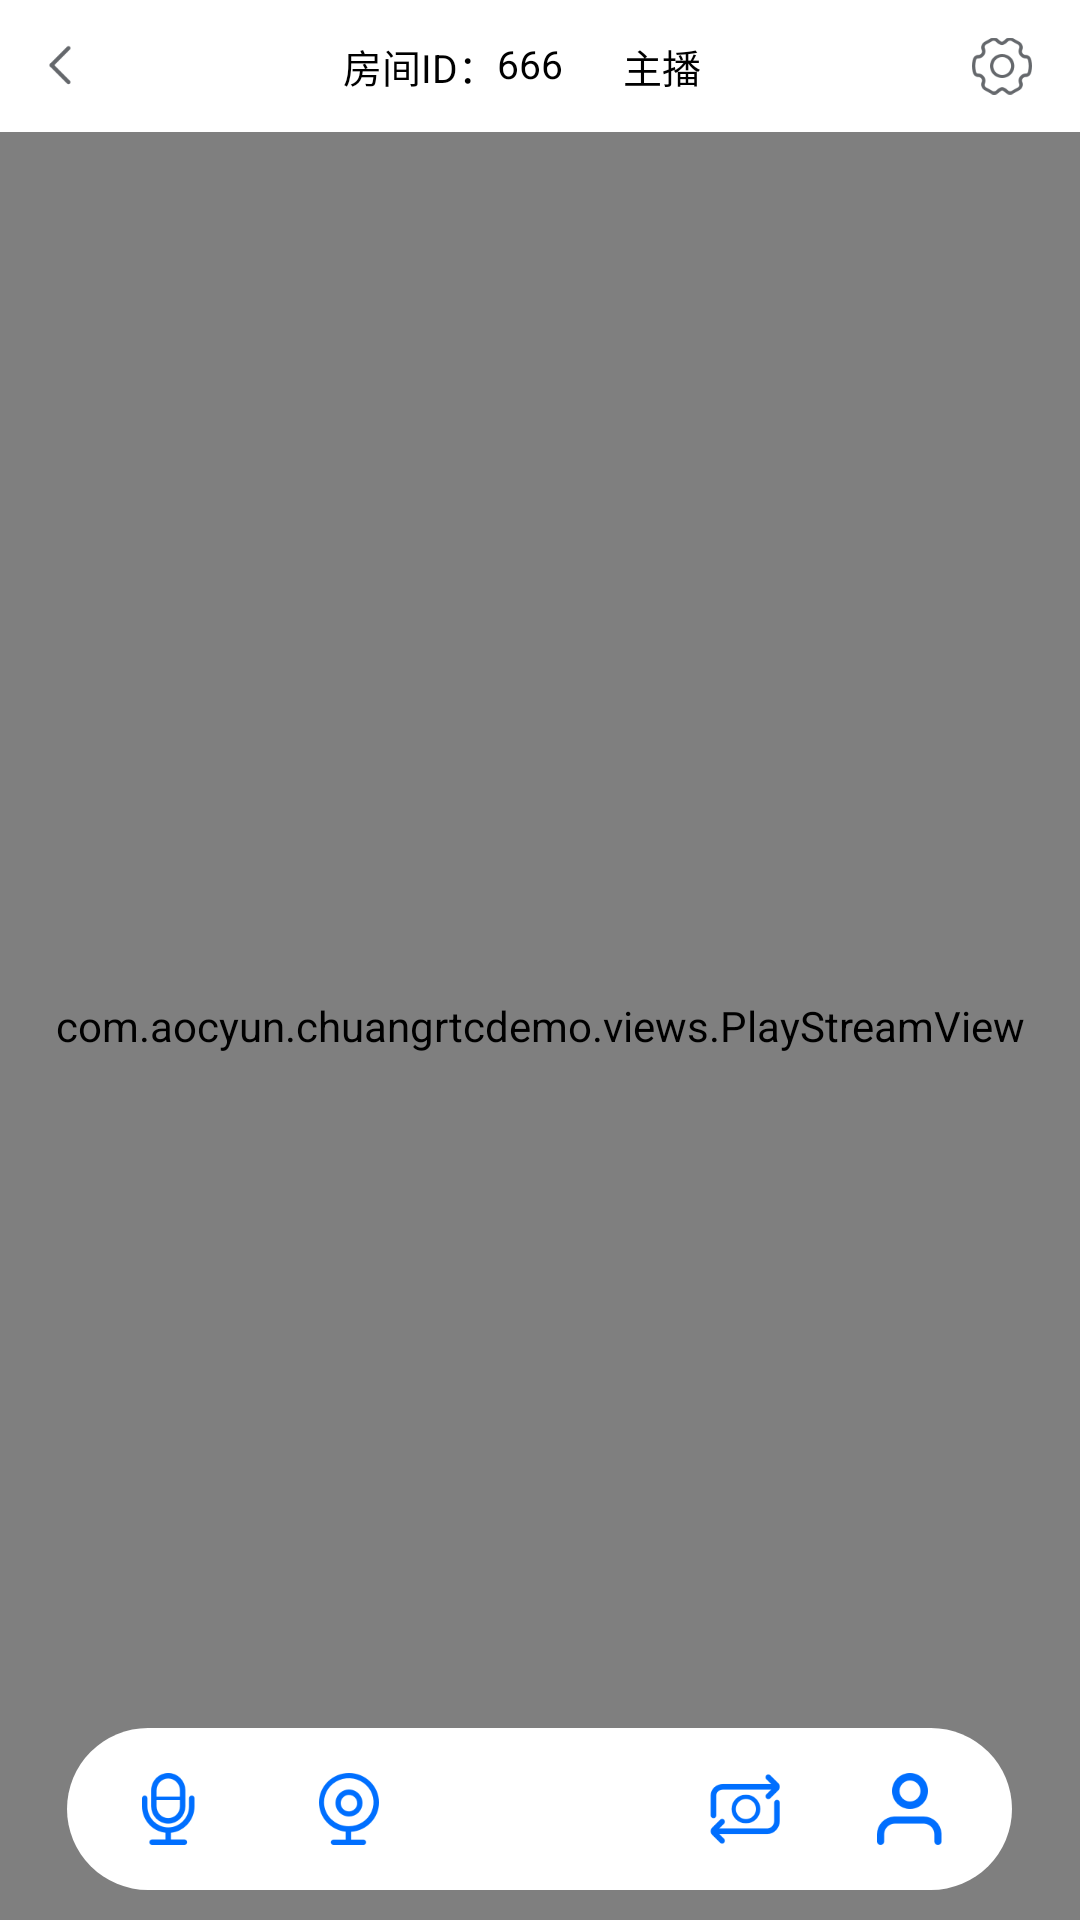

Layout XML and referenced resources for this Android screen:
<!-- AndroidManifest.xml: application theme AppTheme -->
<!-- res/layout/ac_live_room.xml -->
<?xml version="1.0" encoding="utf-8"?>
<androidx.constraintlayout.widget.ConstraintLayout xmlns:android="http://schemas.android.com/apk/res/android"
    xmlns:app="http://schemas.android.com/apk/res-auto"
    xmlns:tools="http://schemas.android.com/tools"
    android:id="@+id/container"
    android:layout_width="match_parent"
    android:layout_height="match_parent"
    android:orientation="vertical"
    tools:context=".activity.LiveRoomActivity">

    <include
        android:id="@+id/room_title"
        layout="@layout/room_title_layout"
        android:layout_width="match_parent"
        android:layout_height="wrap_content"
        app:layout_constraintStart_toStartOf="parent"
        app:layout_constraintTop_toTopOf="parent" />

    <RelativeLayout
        android:id="@+id/liveContainer"
        android:layout_width="match_parent"
        android:layout_height="0dp"
        app:layout_constraintBottom_toBottomOf="parent"
        app:layout_constraintStart_toStartOf="parent"
        app:layout_constraintTop_toBottomOf="@+id/room_title">

        <FrameLayout
            android:id="@+id/localViewContainer"
            android:layout_width="match_parent"
            android:layout_height="match_parent">

            <com.aocyun.chuangrtcdemo.views.PlayStreamView
                android:id="@+id/localView"
                android:layout_width="match_parent"
                android:layout_height="match_parent" />

        </FrameLayout>

        <HorizontalScrollView
            android:id="@+id/horizon_scroll_view"
            android:layout_width="match_parent"
            android:layout_height="wrap_content"
            android:scrollbars="none"
            android:layout_above="@id/roomToolbarBar"
            android:layout_marginBottom="8dp">

            <LinearLayout
                android:id="@+id/llUserContent"
                android:layout_width="wrap_content"
                android:layout_height="wrap_content"
                android:orientation="horizontal" />

        </HorizontalScrollView>

        <include
            android:id="@+id/roomToolbarBar"
            layout="@layout/room_toolbar_layout"
            android:layout_width="wrap_content"
            android:layout_height="wrap_content"
            android:layout_alignParentBottom="true"
            android:layout_centerHorizontal="true"
            android:layout_marginBottom="10dp" />

        <FrameLayout
            android:id="@+id/fl_logcat"
            android:layout_width="match_parent"
            android:layout_height="170dp"
            android:layout_marginTop="28dp"
            android:background="@color/black_half_transparent"
            android:visibility="gone">

            <TextView
                android:id="@+id/logcat_tv"
                android:layout_width="wrap_content"
                android:layout_height="wrap_content"
                android:textColor="@color/white"
                android:textSize="7sp" />

        </FrameLayout>

        <RelativeLayout
            android:id="@+id/rl_perch2"
            android:layout_width="match_parent"
            android:layout_height="match_parent"
            android:background="@color/no_public_bg"
            android:visibility="gone">

            <ImageView
                android:id="@+id/perch_img"
                android:layout_width="40dp"
                android:layout_height="40dp"
                android:layout_centerInParent="true"
                android:src="@mipmap/no_public_ic" />

            <TextView
                android:layout_width="wrap_content"
                android:layout_height="wrap_content"
                android:layout_below="@id/perch_img"
                android:layout_centerHorizontal="true"
                android:text="会议马上开始，请稍等～"
                android:textColor="@color/rtc_demo_text_grey"
                android:textSize="10sp" />

        </RelativeLayout>

    </RelativeLayout>

</androidx.constraintlayout.widget.ConstraintLayout>
<!-- res/layout/room_title_layout.xml (included above) -->
<?xml version="1.0" encoding="utf-8"?>
<LinearLayout xmlns:android="http://schemas.android.com/apk/res/android"
    android:id="@+id/room_title"
    android:layout_width="match_parent"
    android:layout_height="wrap_content"
    android:background="@color/white"
    android:gravity="center_vertical"
    android:orientation="horizontal">

    <RelativeLayout
        android:id="@+id/back_btn"
        android:layout_width="wrap_content"
        android:layout_height="44dp"
        android:paddingStart="16dp"
        android:paddingEnd="16dp">

        <ImageView
            android:layout_width="8dp"
            android:layout_height="14dp"
            android:layout_centerInParent="true"
            android:src="@mipmap/back_ic" />

    </RelativeLayout>

    <RelativeLayout
        android:layout_width="0dp"
        android:layout_height="wrap_content"
        android:layout_weight="1">

        <RelativeLayout
            android:layout_width="wrap_content"
            android:layout_height="wrap_content"
            android:layout_centerInParent="true">

            <TextView
                android:id="@+id/room_id_title"
                android:layout_width="wrap_content"
                android:layout_height="wrap_content"
                android:gravity="center_horizontal"
                android:text="房间ID："
                android:textColor="@color/black"
                android:textSize="13sp" />

            <TextView
                android:id="@+id/room_id_tv"
                android:layout_width="wrap_content"
                android:layout_height="wrap_content"
                android:layout_toEndOf="@+id/room_id_title"
                android:text="666"
                android:textColor="@color/black"
                android:textSize="13sp" />


            <TextView
                android:id="@+id/user_role_tv"
                android:layout_width="wrap_content"
                android:layout_height="wrap_content"
                android:layout_marginStart="20dp"
                android:layout_toEndOf="@id/room_id_tv"
                android:text="主播"
                android:textColor="@color/black"
                android:textSize="13sp" />

        </RelativeLayout>

    </RelativeLayout>

    <RelativeLayout
        android:id="@+id/settings_btn"
        android:layout_width="wrap_content"
        android:layout_height="match_parent"
        android:paddingStart="16dp"
        android:paddingEnd="16dp">

        <ImageView
            android:layout_width="20dp"
            android:layout_height="20dp"
            android:layout_centerInParent="true"
            android:src="@mipmap/settings_ic" />

    </RelativeLayout>

</LinearLayout>
<!-- res/layout/room_toolbar_layout.xml (included above) -->
<?xml version="1.0" encoding="utf-8"?>
<RelativeLayout xmlns:android="http://schemas.android.com/apk/res/android"
    android:layout_width="match_parent"
    android:layout_height="wrap_content">

    <LinearLayout
        android:layout_width="315dp"
        android:layout_height="54dp"
        android:background="@drawable/room_toolbar_shape"
        android:gravity="center_vertical">

        <ImageView
            android:id="@+id/mic_btn"
            android:layout_width="24dp"
            android:layout_height="24dp"
            android:layout_marginLeft="22dp"
            android:src="@drawable/mic_mute_selector" />

        <ImageView
            android:id="@+id/video_btn"
            android:layout_width="24dp"
            android:layout_height="24dp"
            android:layout_marginLeft="36dp"
            android:src="@drawable/video_mute_selector" />

        <CheckBox
            android:id="@+id/hangUpBtn"
            android:layout_width="40dp"
            android:layout_height="40dp"
            android:button="@null"
            android:checked="true"
            android:layout_marginLeft="32dp"
            android:background="@drawable/selector_live_room_switch" />

        <ImageView
            android:id="@+id/switch_camera_btn"
            android:layout_width="24dp"
            android:layout_height="24dp"
            android:layout_marginLeft="36dp"
            android:src="@drawable/camera_switch_selector" />

        <RelativeLayout
            android:id="@+id/user_btn"
            android:layout_width="wrap_content"
            android:layout_height="match_parent"
            android:layout_marginLeft="30dp">

            <ImageView
                android:id="@+id/user_ic"
                android:layout_width="24dp"
                android:layout_height="24dp"
                android:layout_centerInParent="true"
                android:src="@mipmap/user_ic" />

            <TextView
                android:id="@+id/user_num_tv"
                android:layout_width="wrap_content"
                android:layout_height="wrap_content"
                android:layout_marginLeft="2dp"
                android:layout_marginTop="12dp"
                android:layout_toRightOf="@id/user_ic"
                android:textColor="@color/rtc_demo_red"
                android:textSize="12sp" />

        </RelativeLayout>

    </LinearLayout>

</RelativeLayout>
<!-- resources referenced by this layout -->
<resources>
  <color name="black">#000000</color>
  <color name="black_half_transparent">#66000000</color>
  <color name="no_public_bg">#fff9f9f9</color>
  <color name="rtc_demo_red">#eb2323</color>
  <color name="rtc_demo_text_grey">#989898</color>
  <color name="white">#FFFFFF</color>
  <!-- drawable camera_switch_selector (drawable) -->
  <?xml version="1.0" encoding="utf-8"?>
  <selector xmlns:android="http://schemas.android.com/apk/res/android">
      <item android:drawable="@mipmap/camera_normal_ic" android:state_activated="false" />
      <item android:drawable="@mipmap/camera_no_swicth_ic" android:state_activated="true" />
  </selector>
  <!-- drawable mic_mute_selector (drawable) -->
  <?xml version="1.0" encoding="utf-8"?>
  <selector xmlns:android="http://schemas.android.com/apk/res/android">
      <item android:drawable="@mipmap/mic_enabled" android:state_activated="false" />
      <item android:drawable="@mipmap/mic_disabled" android:state_activated="true" />
  </selector>
  <!-- drawable room_toolbar_shape (drawable) -->
  <?xml version="1.0" encoding="utf-8"?>
  <shape xmlns:android="http://schemas.android.com/apk/res/android">
  
      <solid android:color="@color/white"></solid>
      <corners android:radius="27dp"></corners>
  </shape>
  <!-- drawable selector_live_room_switch (drawable) -->
  <?xml version="1.0" encoding="utf-8"?>
  <selector xmlns:android="http://schemas.android.com/apk/res/android">
      <item android:state_checked="false" android:drawable="@mipmap/icon_connection_live"/>
      <item android:state_checked="true" android:drawable="@mipmap/icon_hang_up_live"/>
  </selector>
  <!-- drawable video_mute_selector (drawable) -->
  <?xml version="1.0" encoding="utf-8"?>
  <selector xmlns:android="http://schemas.android.com/apk/res/android">
      <item android:drawable="@mipmap/video_enabled" android:state_activated="false" />
      <item android:drawable="@mipmap/video_disabled" android:state_activated="true" />
  </selector>
  <!-- mipmap back_ic: png bitmap (mipmap-xxhdpi, 1108 bytes) -->
  <!-- mipmap settings_ic: png bitmap (mipmap-xxhdpi, 4674 bytes) -->
  <!-- mipmap user_ic: png bitmap (mipmap-xxhdpi, 2319 bytes) -->
  <style name="AppTheme" parent="Theme.AppCompat.Light.DarkActionBar">
          
          <item name="colorPrimary">@color/colorPrimary</item>
          <item name="colorPrimaryDark">@color/colorPrimaryDark</item>
          <item name="colorAccent">@color/colorAccent</item>
          <item name="android:windowBackground">@color/rtc_demo_theme_color</item>
      </style>
  <color name="colorPrimary">#6200EE</color>
  <color name="colorPrimaryDark">#3700B3</color>
  <color name="colorAccent">#03DAC5</color>
  <color name="rtc_demo_theme_color">#f9fbfa</color>
</resources>
